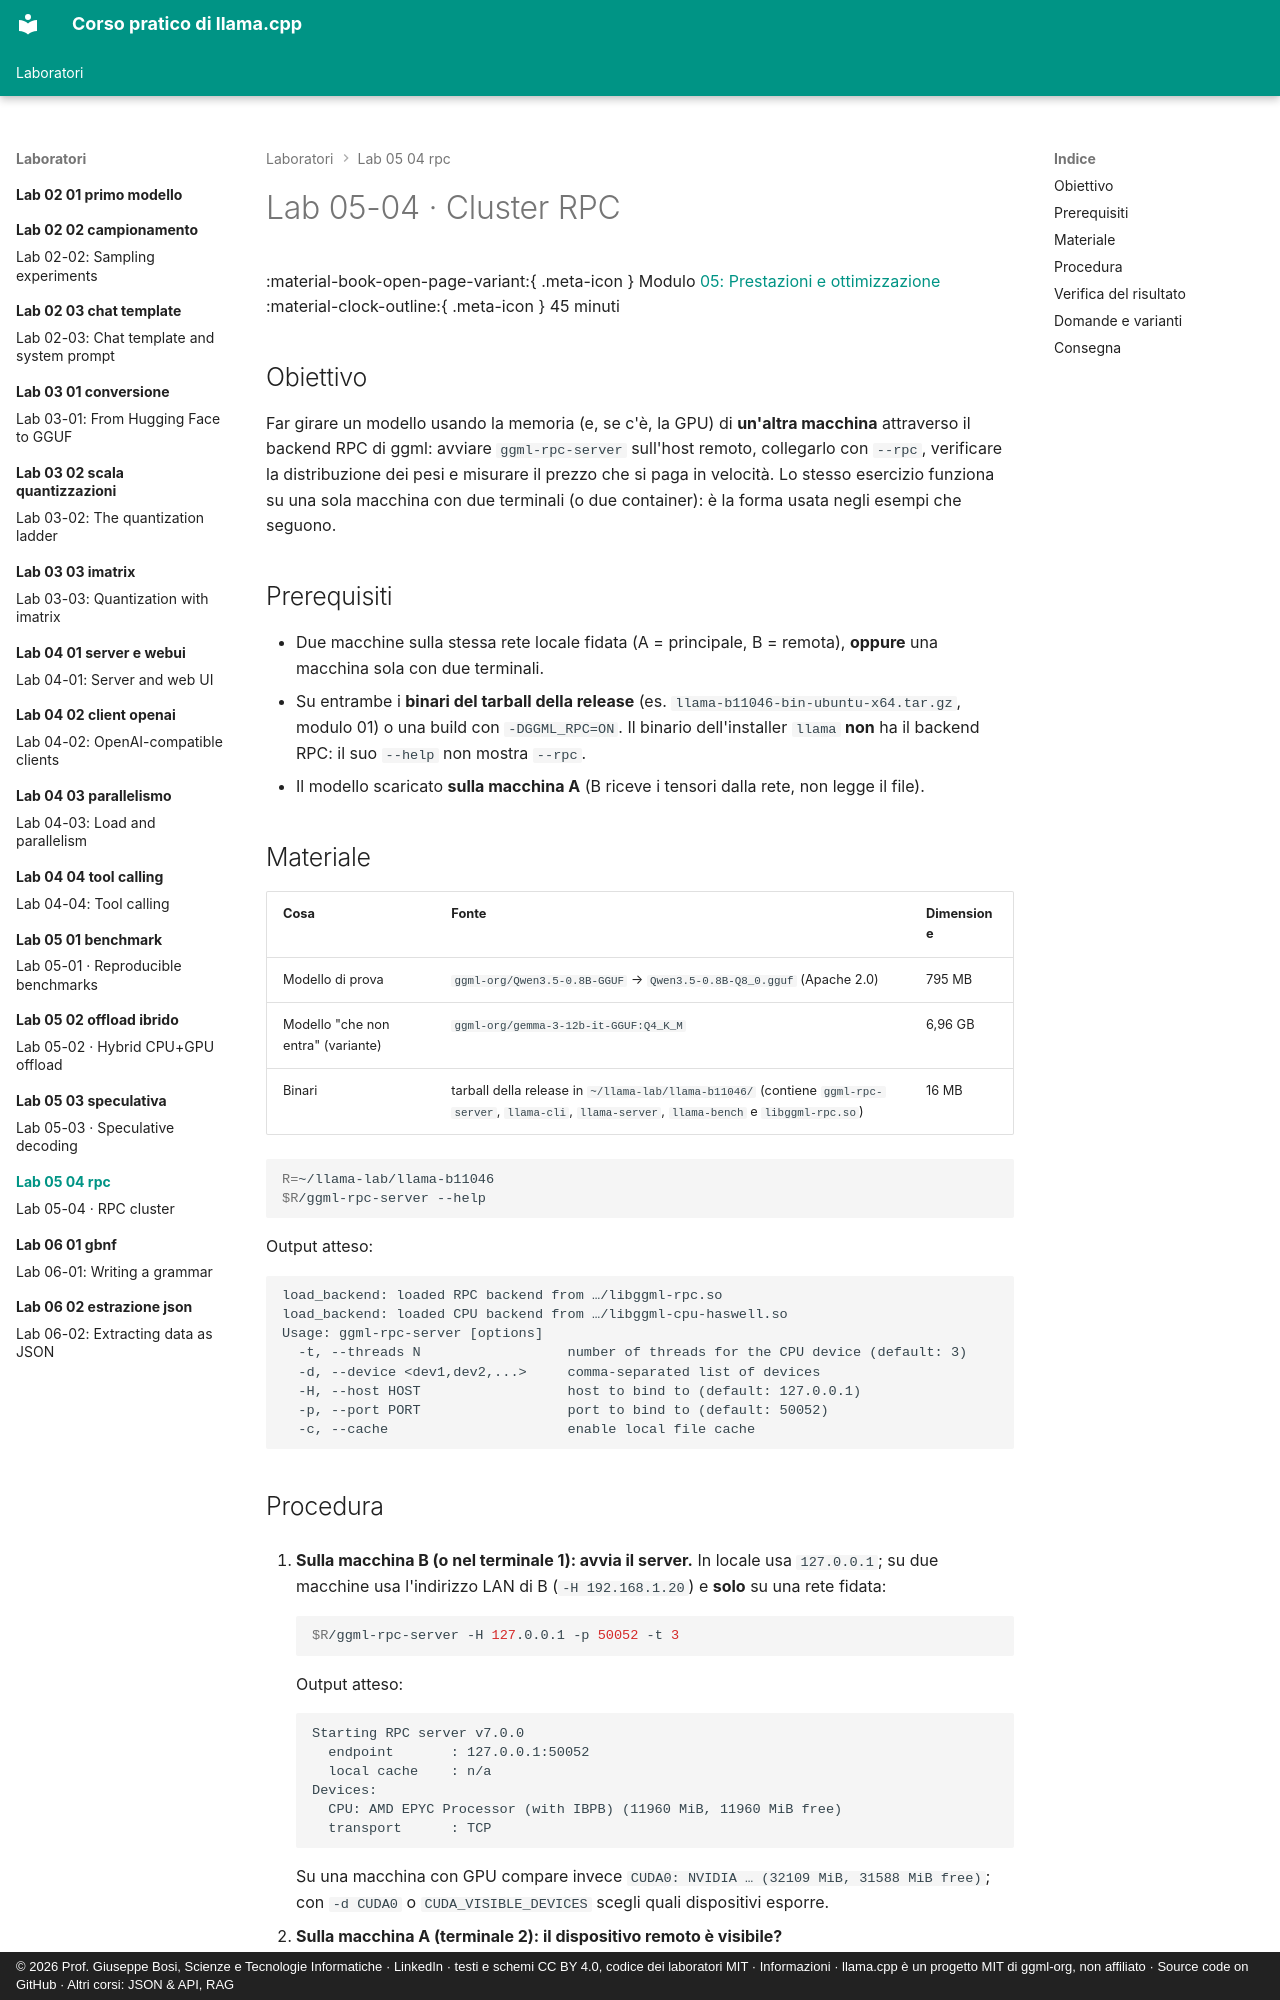

repository: JoeBosi/llama-cpp-course · page: laboratori/lab-05-04-rpc/index.html · generator: mkdocs · copyright: © 2026 Prof. Giuseppe Bosi, Scienze e Tecnologie Informatiche · LinkedIn · testi e schemi CC BY 4.0, codice dei laboratori MIT · Informazioni · llama.cpp è un progetto MIT di ggml-org, non affiliato · Source code on GitHub · Altri corsi: JSON & API, RAG

# Lab 05-04 · Cluster RPC

<div class="meta" markdown>
<span class="meta-item">:material-book-open-page-variant:{ .meta-icon } Modulo <a href="../../moduli/05-prestazioni/README.md">05: Prestazioni e ottimizzazione</a></span>
<span class="meta-item">:material-clock-outline:{ .meta-icon } 45 minuti</span>
</div>

## Obiettivo

Far girare un modello usando la memoria (e, se c'è, la GPU) di **un'altra macchina** attraverso il backend RPC di ggml:
avviare `ggml-rpc-server` sull'host remoto, collegarlo con `--rpc`, verificare la distribuzione dei pesi e misurare il
prezzo che si paga in velocità. Lo stesso esercizio funziona su una sola macchina con due terminali (o due container):
è la forma usata negli esempi che seguono.

## Prerequisiti

- Due macchine sulla stessa rete locale fidata (A = principale, B = remota), **oppure** una macchina sola con due terminali.
- Su entrambe i **binari del tarball della release** (es. `llama-b11046-bin-ubuntu-x64.tar.gz`, modulo 01) o una build
  con `-DGGML_RPC=ON`. Il binario dell'installer `llama` **non** ha il backend RPC: il suo `--help` non mostra `--rpc`.
- Il modello scaricato **sulla macchina A** (B riceve i tensori dalla rete, non legge il file).

## Materiale

| Cosa | Fonte | Dimensione |
|---|---|---|
| Modello di prova | `ggml-org/Qwen3.5-0.8B-GGUF` → `Qwen3.5-0.8B-Q8_0.gguf` (Apache 2.0) | 795 MB |
| Modello "che non entra" (variante) | `ggml-org/gemma-3-12b-it-GGUF:Q4_K_M` | 6,96 GB |
| Binari | tarball della release in `~/llama-lab/llama-b11046/` (contiene `ggml-rpc-server`, `llama-cli`, `llama-server`, `llama-bench` e `libggml-rpc.so`) | 16 MB |

```bash
R=~/llama-lab/llama-b11046
$R/ggml-rpc-server --help
```

Output atteso:

```
load_backend: loaded RPC backend from …/libggml-rpc.so
load_backend: loaded CPU backend from …/libggml-cpu-haswell.so
Usage: ggml-rpc-server [options]
  -t, --threads N                  number of threads for the CPU device (default: 3)
  -d, --device <dev1,dev2,...>     comma-separated list of devices
  -H, --host HOST                  host to bind to (default: 127.0.0.1)
  -p, --port PORT                  port to bind to (default: 50052)
  -c, --cache                      enable local file cache
```
